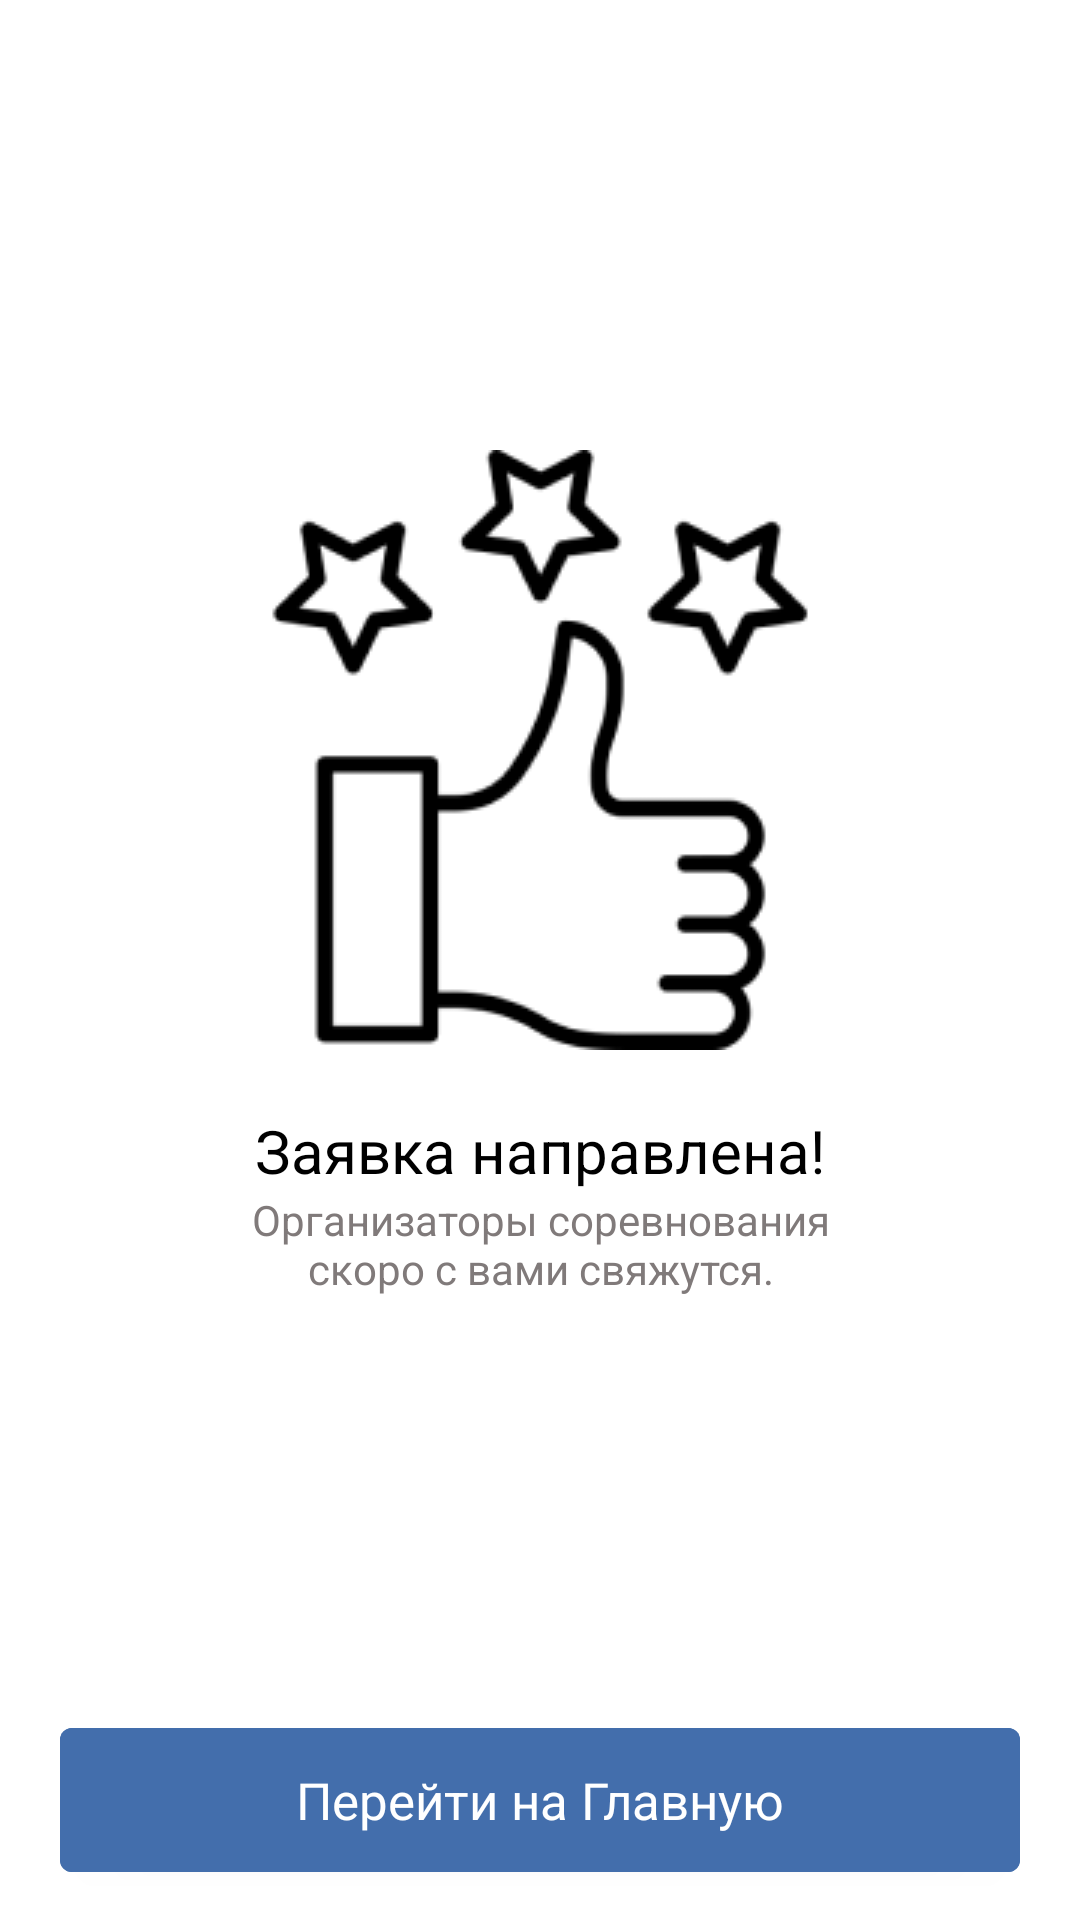

Write the Android layout XML for this screen, with the resource values it uses.
<!-- AndroidManifest.xml: application theme Theme.SmartSport -->
<!-- res/layout/fragment_confirmation_registration.xml -->
<?xml version="1.0" encoding="utf-8"?>
<androidx.constraintlayout.widget.ConstraintLayout
    xmlns:android="http://schemas.android.com/apk/res/android"
    xmlns:app="http://schemas.android.com/apk/res-auto"
    xmlns:tools="http://schemas.android.com/tools"
    android:layout_width="match_parent"
    android:layout_height="match_parent">


    <ImageView
        android:id="@+id/imageView24"
        android:layout_width="wrap_content"
        android:layout_height="wrap_content"
        android:layout_marginTop="150dp"
        android:src="@drawable/registration_image"
        app:layout_constraintEnd_toEndOf="parent"
        app:layout_constraintStart_toStartOf="parent"
        app:layout_constraintTop_toTopOf="parent" />

    <TextView
        android:id="@+id/textView6"
        android:layout_width="wrap_content"
        android:layout_height="wrap_content"
        android:layout_marginTop="20dp"
        android:text="Заявка направлена!"
        android:textColor="@color/black"
        android:textSize="20dp"
        app:layout_constraintEnd_toEndOf="parent"
        app:layout_constraintStart_toStartOf="parent"
        app:layout_constraintTop_toBottomOf="@+id/imageView24" />

    <TextView
        android:layout_width="230dp"
        android:layout_height="wrap_content"
        android:text="Организаторы соревнования скоро с вами свяжутся."
        android:textAlignment="center"
        android:textColor="#807A7A"
        app:layout_constraintEnd_toEndOf="parent"
        app:layout_constraintStart_toStartOf="parent"
        app:layout_constraintTop_toBottomOf="@+id/textView6" />


    <com.google.android.material.button.MaterialButton
        android:id="@+id/next_button"
        android:layout_width="match_parent"
        android:layout_height="60dp"
        android:layout_marginHorizontal="20dp"
        android:layout_marginBottom="10dp"
        android:backgroundTint="@color/blue_primary"
        android:text="Перейти на Главную"
        android:textAppearance="@style/TextAppearance.AppCompat.Body1"
        android:textColor="@color/white"
        android:textSize="17dp"
        app:layout_constraintBottom_toBottomOf="parent"
        app:layout_constraintEnd_toEndOf="parent"
        app:layout_constraintStart_toStartOf="parent" />

</androidx.constraintlayout.widget.ConstraintLayout>
<!-- resources referenced by this layout -->
<resources>
  <color name="black">#FF000000</color>
  <color name="blue_primary">#436EAC</color>
  <color name="white">#FFFFFFFF</color>
  <!-- drawable registration_image: png bitmap (drawable-v24, 7460 bytes) -->
  <style name="Theme.SmartSport" parent="Theme.MaterialComponents.DayNight.DarkActionBar">
          
          <item name="colorPrimary">@color/blue_primary</item>
          <item name="colorPrimaryVariant">@color/dark_blue</item>
          <item name="colorOnPrimary">@color/white</item>
          <item name="windowActionBar">true</item>
          <item name="android:actionBarStyle">@style/MyActionBar</item>
          
          <item name="colorSecondary">@color/orange</item>
          <item name="colorSecondaryVariant">@color/orange</item>
          <item name="colorOnSecondary">@color/black</item>
          
          <item name="android:statusBarColor" tools:targetApi="l">@color/blue_primary</item>
          
          <item name="textFillColor">@color/black</item>
      </style>
  <color name="dark_blue">#0047AB</color>
  <style name="MyActionBar" parent="@android:style/Widget.Holo.Light.ActionBar">
          <item name="android:background">@color/white</item>
          <item name="android:titleTextStyle">@style/MyTextAppearance</item>
      </style>
  <color name="orange">#F9B801</color>
  <style name="MyTextAppearance" parent="@android:style/TextAppearance">
          <item name="android:textColor">@color/black</item>
      </style>
</resources>
